Run: headless pygame with SDL's dummy video driver; simulated clock (each Clock.tick advances the game by its frame time, no real sleeping); random seed 0; keys injected as events and as key.get_pressed() state; no mouse input.
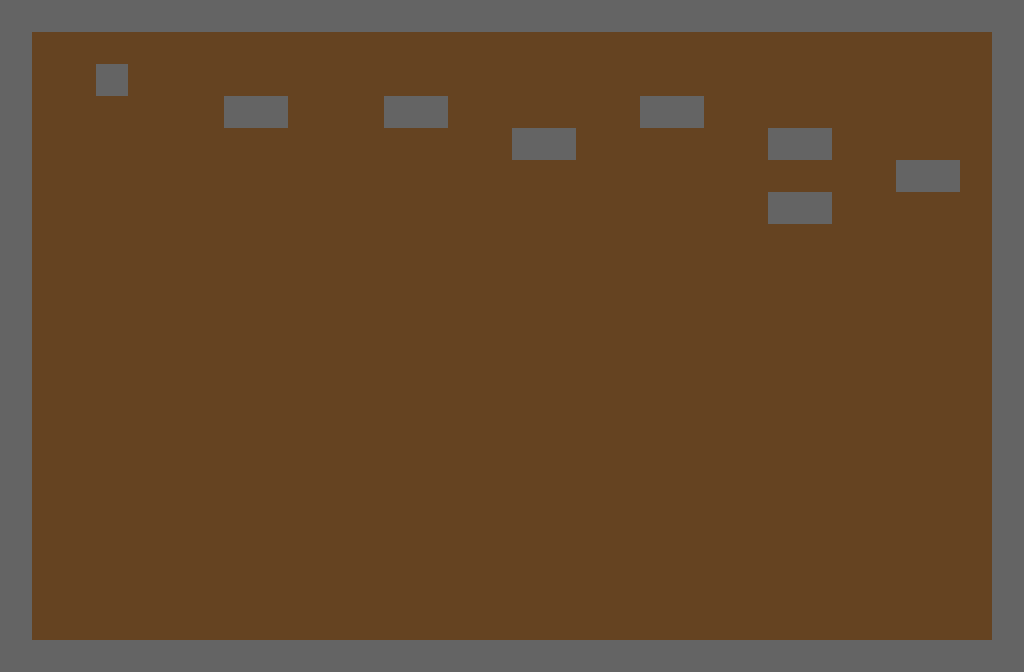
Frame 1 of 4 · flips 1–60 · no input
Frame 2 of 4 · flips 61–180 · tapped SPACE, RETURN · held RIGHT (→), D · screen unchanged from frame 1, image omitted
Frame 3 of 4 · flips 181–300 · held DOWN (↓), S · screen unchanged from frame 2, image omitted
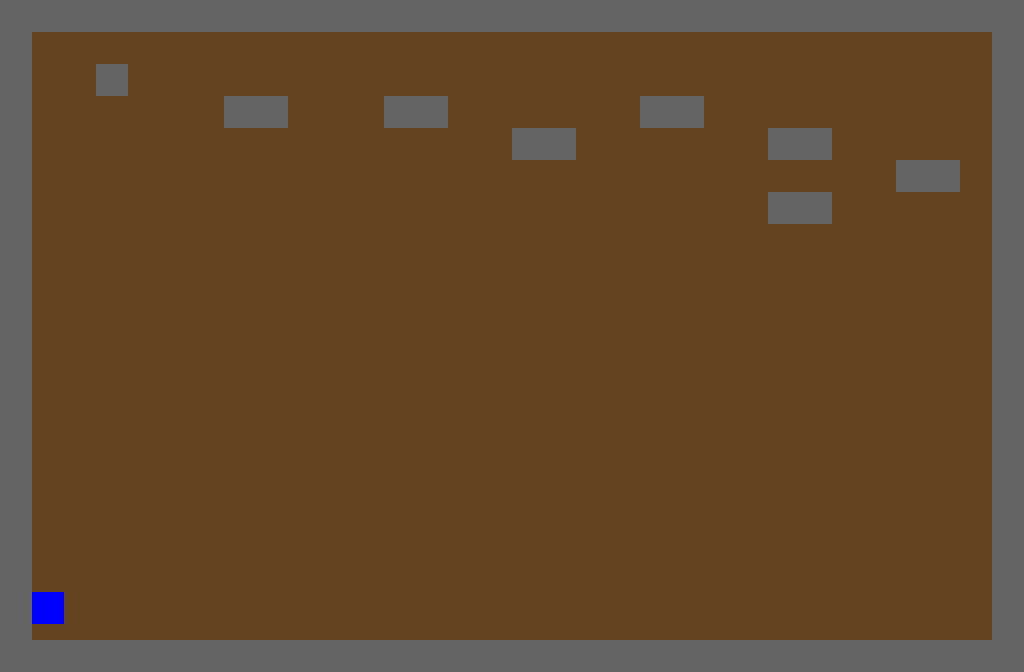
Frame 4 of 4 · flips 301–420 · held LEFT (←), A, UP (↑), W

The pygame program that drew these frames:

import pygame

pygame.init()

# Map 1
map1 = [
    "################################",
    "#..............................#",
    "#..#...........................#",
    "#......##...##......##.........#",
    "#...............##......##.....#",
    "#...........................##.#",
    "#.......................##.....#",
    "#..............................#",
    "#..............................#",
    "#..............................#",
    "#..............................#",
    "#..............................#",
    "#..............................#",
    "#..............................#",
    "#..............................#",
    "#..............................#",
    "#..............................#",
    "#..............................#",
    "#..............................#",
    "#..............................#",
    "################################"
]

# Map 2
map2 = [
    "################################",
    "#..............................#",
    "#..............................#",
    "#..............................#",
    "#..............................#",
    "#..............................#",
    "#..............................#",
    "#..............................#",
    "#..............................#",
    "#..............................#",
    "#..............................#",
    "#..............................#",
    "#..............................#",
    "#..............................#",
    "#..............................#",
    "#..............................#",
    "#..............................#",
    "#..............................#",
    "#..............................#",
    "#..............................#",
    "################################"
]

# Map 3
map3 = [
    "################################",
    "#..............................#",
    "#..............................#",
    "#..............................#",
    "#..............................#",
    "#..............................#",
    "#..............................#",
    "#..............................#",
    "#..............................#",
    "#..............................#",
    "#..............................#",
    "#..............................#",
    "#..............................#",
    "#..............................#",
    "#..............................#",
    "#..............................#",
    "#..............................#",
    "#..............................#",
    "#..............................#",
    "#..............................#",
    "################################"
]

maps = [None, map1, map2, map3]
current_level = 1
current_map = maps[current_level]
screen_width = len(map1[0]) * 32
screen_height = len(map1) * 32

# Colors
BLUE = (0, 0, 255)
GRAY = (100, 100, 100)
GREEN = (0, 255, 0)
WHITE = (255, 255, 255)
BROWN = (101, 67, 33)

# Screen
screen = pygame.display.set_mode((screen_width, screen_height))
pygame.display.set_caption("Pixel Path")
clock = pygame.time.Clock()
font = pygame.font.SysFont(None, 24)

# Groups
player_group = pygame.sprite.Group()
obstacles = pygame.sprite.Group()
doors = pygame.sprite.Group()

class Player(pygame.sprite.Sprite):
    def __init__(self, x, y, scale):
        super().__init__()
        self.image = pygame.Surface((32 * scale, 32 * scale))
        self.image.fill(BLUE)
        self.rect = self.image.get_rect()
        self.rect.x = x
        self.rect.y = y
        self.velX = 5
        self.velY = 0
        self.jumping = False
        self.gravity = 0.5

    def update(self):
        global current_level, is_running
        keys = pygame.key.get_pressed()
        if keys[pygame.K_LEFT]:
            self.rect.x -= self.velX
        if keys[pygame.K_RIGHT]:
            self.rect.x += self.velX
        if not self.jumping:
            if keys[pygame.K_UP]:
                self.jumping = True
                self.velY = -10

        self.velY += self.gravity
        self.rect.y += self.velY

        # Simple ground collision
        if self.rect.bottom >= screen_height:
            self.rect.bottom = screen_height
            self.velY = 0
            self.jumping = False

        # Level finish check
        if self.rect.right >= screen_width:
            current_level += 1
            if current_level > len(maps) - 1:
                is_running = False
            else:
                load_level(current_level, self)
                self.rect.x = 32
                self.rect.y = screen_height - 64

class Obstacle(pygame.sprite.Sprite):
    def __init__(self, x, y, width, height):
        super().__init__()
        self.image = pygame.Surface((width, height))
        self.image.fill(GRAY)
        self.rect = self.image.get_rect()
        self.rect.x = x
        self.rect.y = y

class Door(pygame.sprite.Sprite):
    def __init__(self, x, y, width, height):
        super().__init__()
        self.image = pygame.Surface((width, height))
        self.image.fill(GREEN)
        self.rect = self.image.get_rect()
        self.rect.x = x
        self.rect.y = y

def load_level(level, player=None):
    global current_map
    current_map = maps[level]
    obstacles.empty()
    doors.empty()
    player_group.empty()

    current_player = player
    for y, row in enumerate(current_map):
        for x, char in enumerate(row):
            pos_x = x * 32
            pos_y = y * 32
            if char == "#":
                obstacles.add(Obstacle(pos_x, pos_y, 32, 32))
            elif char == "P":
                current_player = Player(pos_x, pos_y, 1)
                player_group.add(current_player)
            elif char == "D":
                doors.add(Door(pos_x, pos_y, 32, 32))

    if current_player is None:
        current_player = Player(32, screen_height - 64, 1)
        player_group.add(current_player)

    return current_player

player_sprite = load_level(current_level)
# Main loop
is_running = True
while is_running:
    clock.tick(60)
    for event in pygame.event.get():
        if event.type == pygame.QUIT:
            is_running = False

    player_group.update()

    screen.fill(BROWN)

    # Draw level text
    level_text = font.render(f"Level: {current_level}", True, WHITE)
    screen.blit(level_text, (10, 10))

    player_group.draw(screen)
    obstacles.draw(screen)
    doors.draw(screen)

    pygame.display.flip()
pygame.quit()
